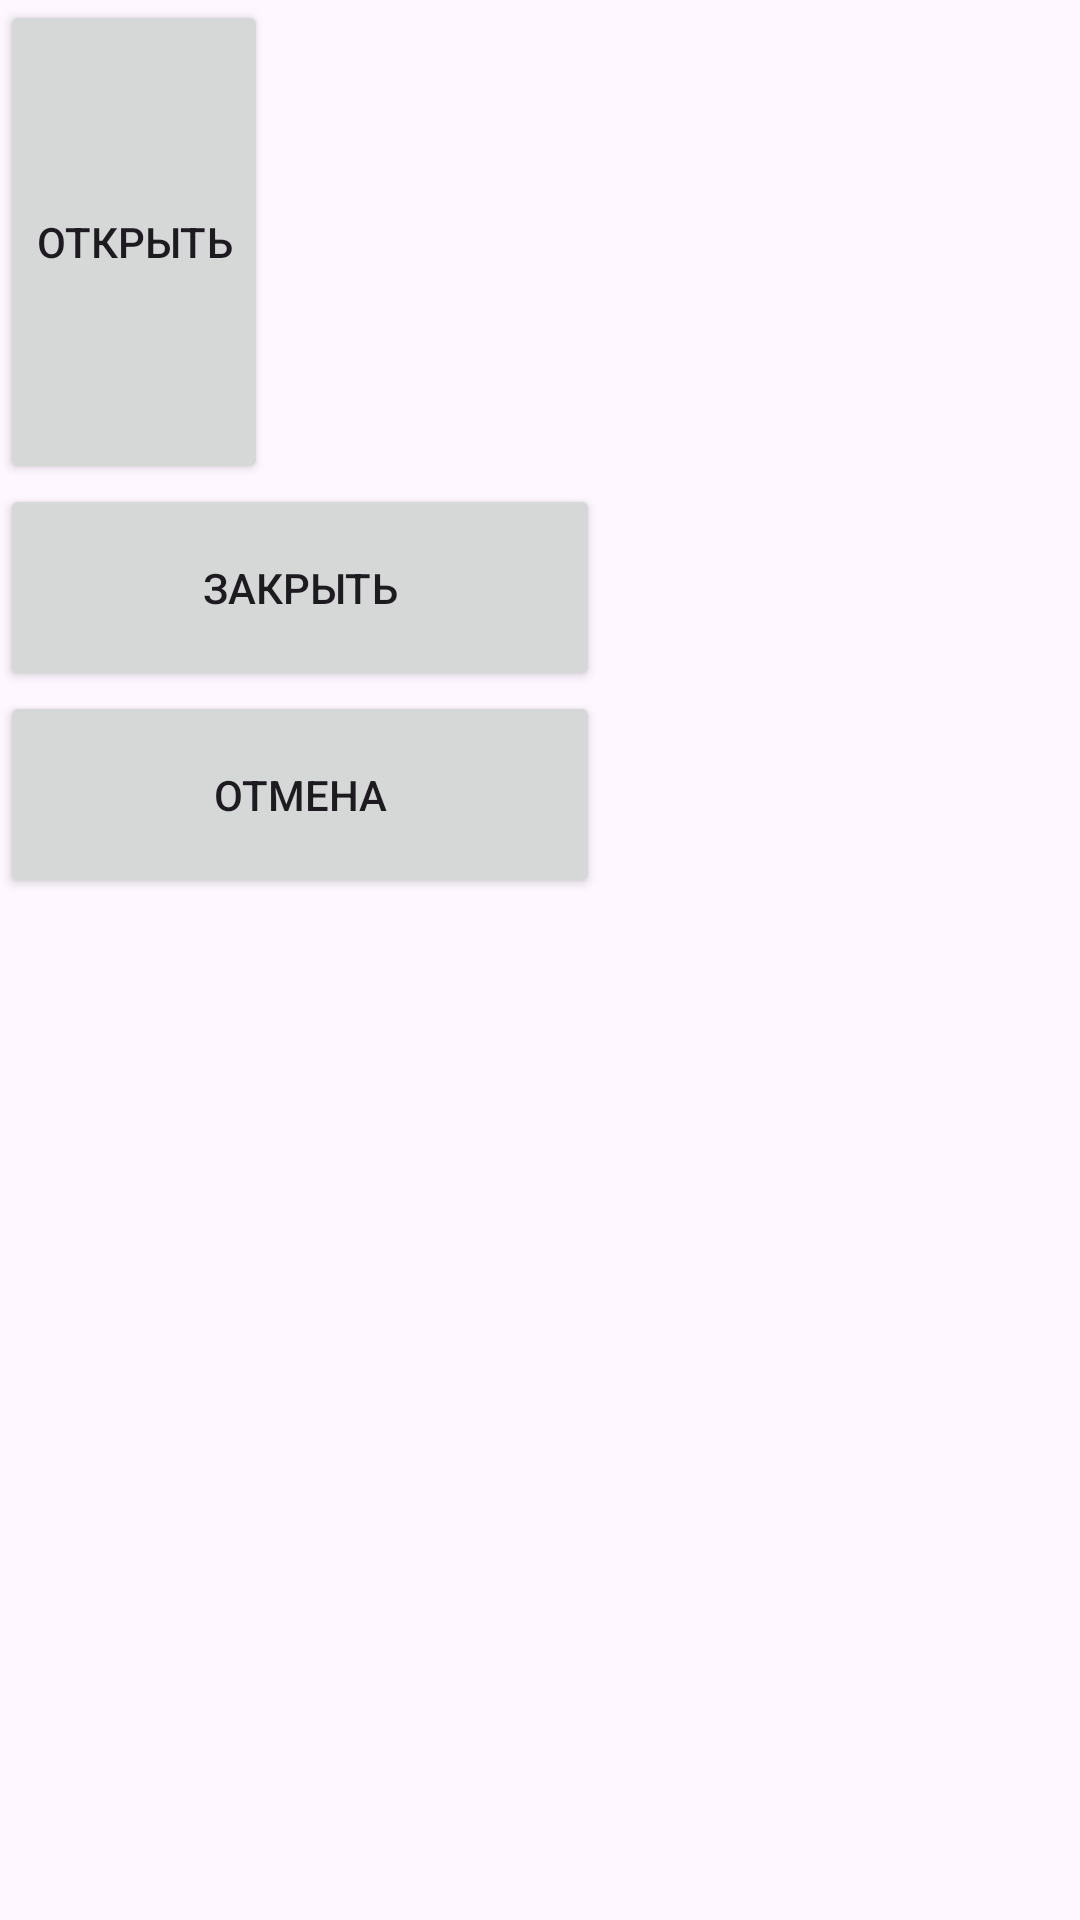

This screen was rendered from an Android layout file. Write that file and the resources it references.
<!-- AndroidManifest.xml: application theme Theme.EnglishWord -->
<!-- res/layout/activity_second.xml -->
<?xml version="1.0" encoding="utf-8"?>
<LinearLayout xmlns:android="http://schemas.android.com/apk/res/android"
    xmlns:app="http://schemas.android.com/apk/res-auto"
    xmlns:tools="http://schemas.android.com/tools"
    android:layout_width="match_parent"
    android:id="@+id/second"
    android:layout_height="match_parent"
    android:orientation="vertical"
    android:weightSum="4"
 >


    <Button
        android:layout_width="wrap_content"
        android:layout_height="wrap_content"
        android:text="Открыть"
        android:layout_weight="1"


        />
    <Button
        android:layout_width="200dp"
        android:layout_height="69dp"
        android:text="Закрыть"

        />

    <Button
        android:layout_width="200dp"
        android:layout_height="69dp"
        android:text="Отмена"

        />

</LinearLayout>
<!-- resources referenced by this layout -->
<resources>
  <style name="Theme.EnglishWord" parent="Base.Theme.EnglishWord" />
  <style name="Base.Theme.EnglishWord" parent="Theme.Material3.DayNight.NoActionBar">
          
          
      </style>
</resources>
